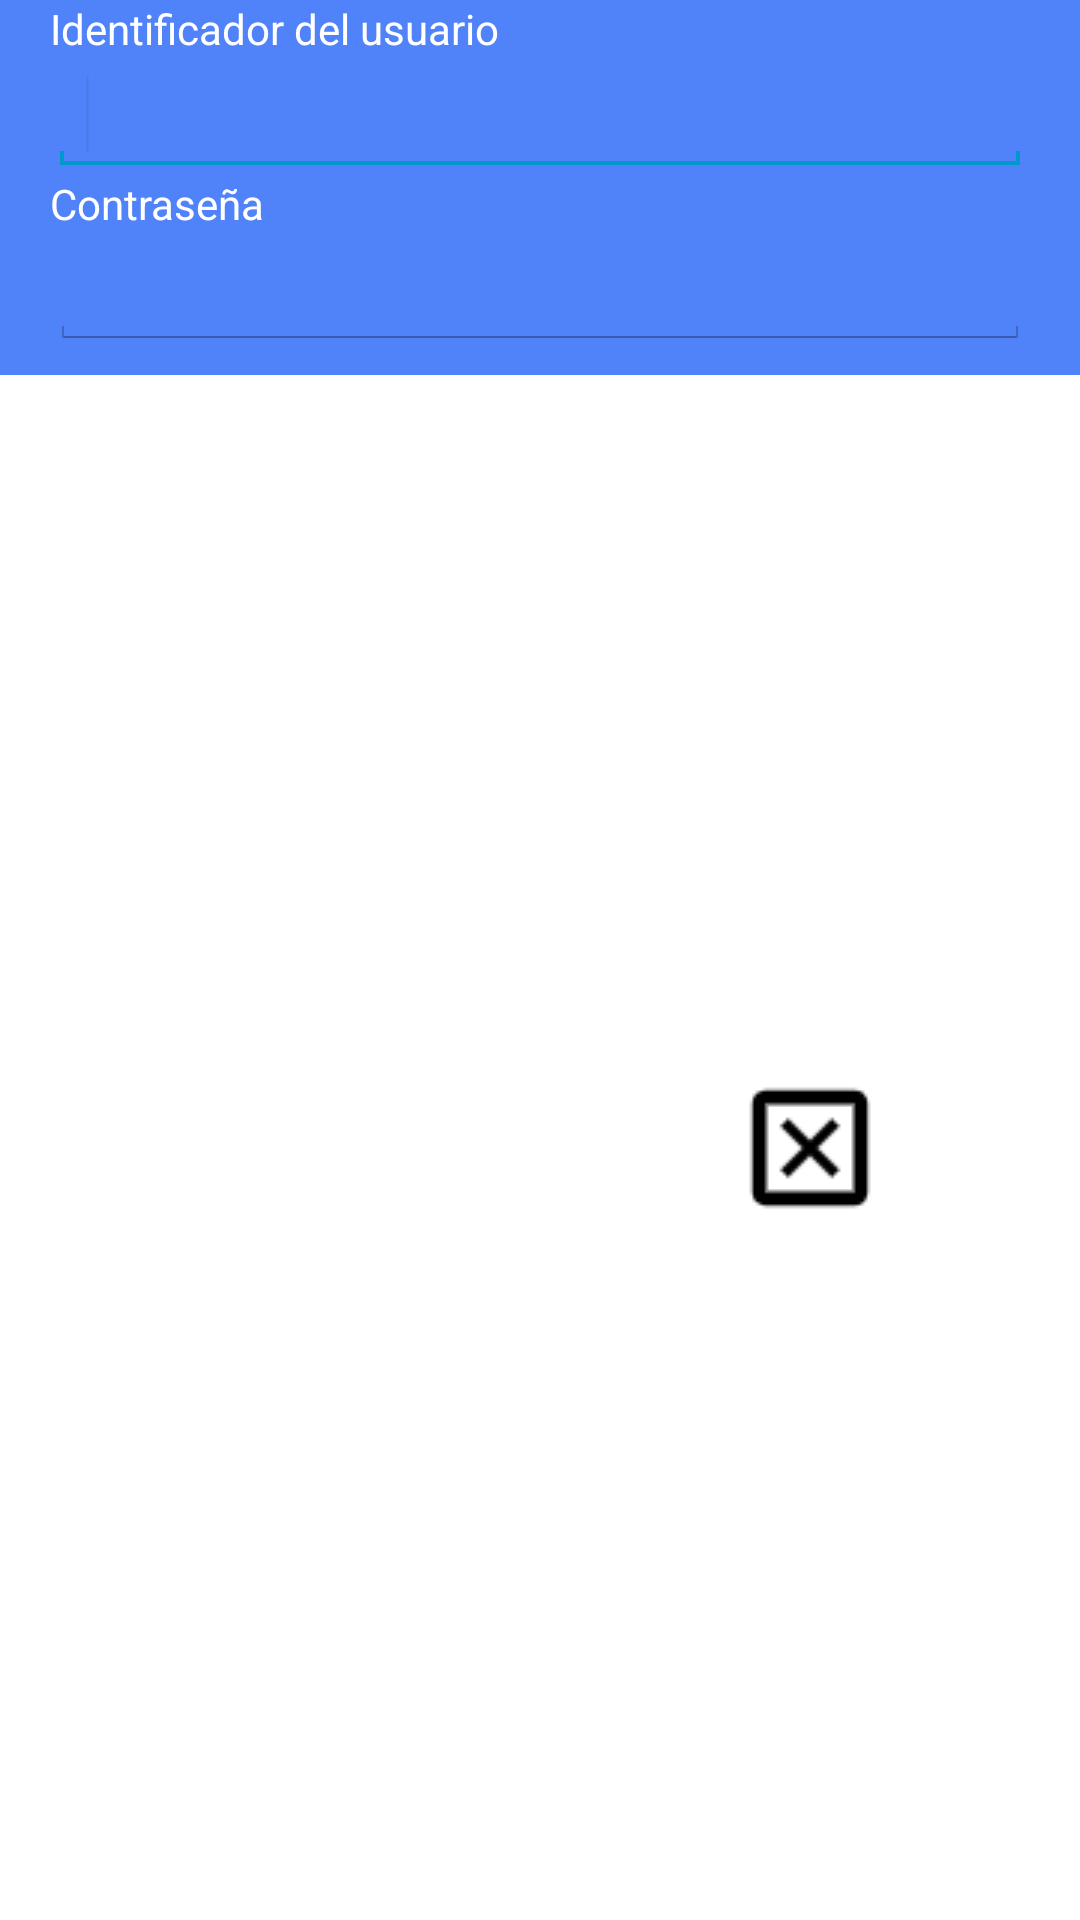

Reconstruct the res/layout file that produces this screen, plus the resources it refers to.
<!-- AndroidManifest.xml: application theme AppTheme -->
<!-- res/layout/activity_login.xml -->
<LinearLayout xmlns:android="http://schemas.android.com/apk/res/android"
              android:layout_width="fill_parent" 
              android:layout_height="fill_parent" 
              android:orientation="vertical"
              android:background="@color/Edicards" >
     
   <TextView android:id="@+id/lblUser"
        android:layout_width="wrap_content"
        android:layout_height="wrap_content"
        android:layout_marginLeft="50px"
        android:layout_marginRight="50px"
        android:textColor="#FFF"
        android:text="Identificador del usuario" />

    <EditText
        android:id="@+id/txtUser"
        android:layout_width="match_parent"
        android:layout_height="wrap_content"
        android:layout_marginLeft="50px"
        android:layout_marginRight="50px"
        android:ems="10" >

        <requestFocus />
    </EditText>

    <TextView android:id="@+id/lblPassword"
              android:layout_width="wrap_content"
              android:layout_height="wrap_content"
              android:layout_marginLeft="50px"
        	  android:layout_marginRight="50px"
        	  android:textColor="#FFF"
              android:text="Contraseña" />

    <EditText
        android:id="@+id/txtPassword"
        android:layout_width="match_parent"
        android:layout_height="wrap_content"
        android:ems="10"
        android:layout_marginLeft="50px"
        android:layout_marginRight="50px"
        android:inputType="textPassword" />

    <LinearLayout
              android:layout_width="fill_parent" 
              android:layout_height="fill_parent"
              android:layout_gravity="right" 
              android:layout_marginTop="25px"
              android:orientation="horizontal" >
        
        <ImageButton android:layout_height="fill_parent" android:id="@+id/btnAccept"
        android:textColor="#FFF" android:background="#FFF" 
        android:text="Entrar" android:layout_weight=".50" android:src="@drawable/ic_users"  
        android:layout_width="0dip" android:onClick="OnAcceptClick" />
        
        <ImageButton android:layout_height="fill_parent" android:id="@+id/btnCancel"
        android:textColor="#FFF" android:background="#FFF" 
        android:text="Salir" android:layout_weight=".50" android:src="@drawable/ic_close"
        android:layout_width="0dip" android:onClick="OnCancelClick" />
        
	 </LinearLayout>
	 
     <TextView android:id="@+id/lblSpaces"
              android:layout_width="wrap_content"
              android:layout_height="wrap_content"
              android:layout_marginLeft="50px"
        	  android:layout_marginRight="50px"
              android:text="      " />
   
</LinearLayout>
<!-- resources referenced by this layout -->
<resources>
  <color name="Edicards">#5082FA</color>
  <!-- drawable ic_close: png bitmap (drawable, 579 bytes) -->
  <style name="AppTheme" parent="android:Theme.Light">
          <item name="android:fontFamily">sans-serif-light</item>
          <item name="android:textStyle">bold</item>
          <item name="android:textSize">28sp</item>
          <item name="android:text">serif-monospace</item>
          <item name="android:alertDialogTheme">@style/AlertDialogCustom</item>
  
      </style>
  <style name="AlertDialogCustom" parent="android:Theme.Holo.Dialog">
          <item name="android:textColor">#00FF00</item>
          <item name="android:typeface">monospace</item>
          <item name="android:textSize">48sp</item>
      </style>
</resources>
